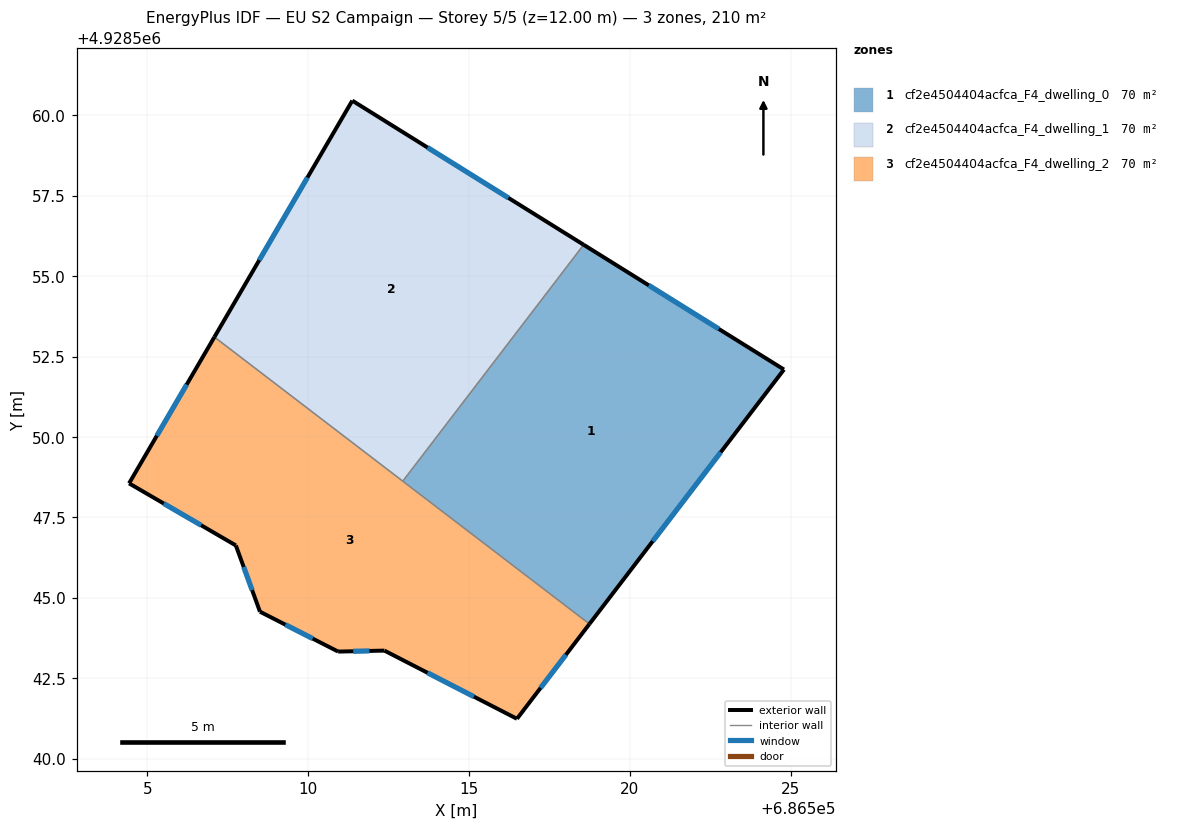
=== STOREY PLAN SPEC (per zone: floor XY polygon, exterior-wall plan segments, windows/doors) ===
zone 1: cf2e4504404acfca_F4_dwelling_0  (70.2 m²)
  floor: (686518.74, 4928544.19) (686524.79, 4928552.10) (686518.56, 4928555.98) (686512.94, 4928548.63)
  exterior wall: (686518.56, 4928555.98) – (686524.79, 4928552.10)  [7.3 m]
    window: (686520.59, 4928554.72) – (686522.77, 4928553.36)  [2.7 m²]
  exterior wall: (686524.79, 4928552.10) – (686518.74, 4928544.19)  [10.0 m]
    window: (686522.83, 4928549.53) – (686520.71, 4928546.76)  [3.7 m²]
  interior walls: 2
zone 2: cf2e4504404acfca_F4_dwelling_1  (70.2 m²)
  floor: (686512.94, 4928548.63) (686518.56, 4928555.98) (686511.37, 4928560.46) (686507.08, 4928553.11)
  exterior wall: (686507.08, 4928553.11) – (686511.37, 4928560.46)  [8.5 m]
    window: (686508.48, 4928555.50) – (686509.98, 4928558.07)  [3.1 m²]
  exterior wall: (686511.37, 4928560.46) – (686518.56, 4928555.98)  [8.5 m]
    window: (686513.71, 4928559.00) – (686516.23, 4928557.44)  [3.1 m²]
  interior walls: 2
zone 3: cf2e4504404acfca_F4_dwelling_2  (70.2 m²)
  floor: (686516.49, 4928541.24) (686518.74, 4928544.19) (686507.08, 4928553.11) (686504.43, 4928548.56) (686507.75, 4928546.63) (686508.50, 4928544.57) (686510.93, 4928543.33) (686512.37, 4928543.36)
  exterior wall: (686510.93, 4928543.33) – (686508.50, 4928544.57)  [2.7 m]
    window: (686510.14, 4928543.73) – (686509.29, 4928544.17)  [1.0 m²]
  exterior wall: (686508.50, 4928544.57) – (686507.75, 4928546.63)  [2.2 m]
    window: (686508.26, 4928545.24) – (686508.00, 4928545.96)  [0.8 m²]
  exterior wall: (686507.75, 4928546.63) – (686504.43, 4928548.56)  [3.8 m]
    window: (686506.67, 4928547.26) – (686505.51, 4928547.93)  [1.4 m²]
  exterior wall: (686504.43, 4928548.56) – (686507.08, 4928553.11)  [5.3 m]
    window: (686505.29, 4928550.04) – (686506.22, 4928551.63)  [1.9 m²]
  exterior wall: (686518.74, 4928544.19) – (686516.49, 4928541.24)  [3.7 m]
    window: (686518.01, 4928543.23) – (686517.22, 4928542.20)  [1.4 m²]
  exterior wall: (686516.49, 4928541.24) – (686512.37, 4928543.36)  [4.6 m]
    window: (686515.15, 4928541.93) – (686513.71, 4928542.67)  [1.7 m²]
  exterior wall: (686512.37, 4928543.36) – (686510.93, 4928543.33)  [1.4 m]
    window: (686511.90, 4928543.35) – (686511.40, 4928543.34)  [0.5 m²]
  interior walls: 2

=== DERIVED (storey summary) ===
Building: EU S2 Campaign
Storey: 5 of 5  (floor level z = 12.00 m)
Storey gross floor area: 210.5 m²
Zones on this storey: 3
  - cf2e4504404acfca_F4_dwelling_0: floor 70.2 m²; exterior wall 17.3 m (51.9 m²); 2 window(s) 6.3 m²; WWR 12.2%
  - cf2e4504404acfca_F4_dwelling_1: floor 70.2 m²; exterior wall 17.0 m (51.0 m²); 2 window(s) 6.2 m²; WWR 12.2%
  - cf2e4504404acfca_F4_dwelling_2: floor 70.2 m²; exterior wall 23.8 m (71.4 m²); 7 window(s) 8.7 m²; WWR 12.2%
Zone adjacency (shared interzone walls):
  - cf2e4504404acfca_F4_dwelling_0 ↔ cf2e4504404acfca_F4_dwelling_1
  - cf2e4504404acfca_F4_dwelling_0 ↔ cf2e4504404acfca_F4_dwelling_2
  - cf2e4504404acfca_F4_dwelling_1 ↔ cf2e4504404acfca_F4_dwelling_2